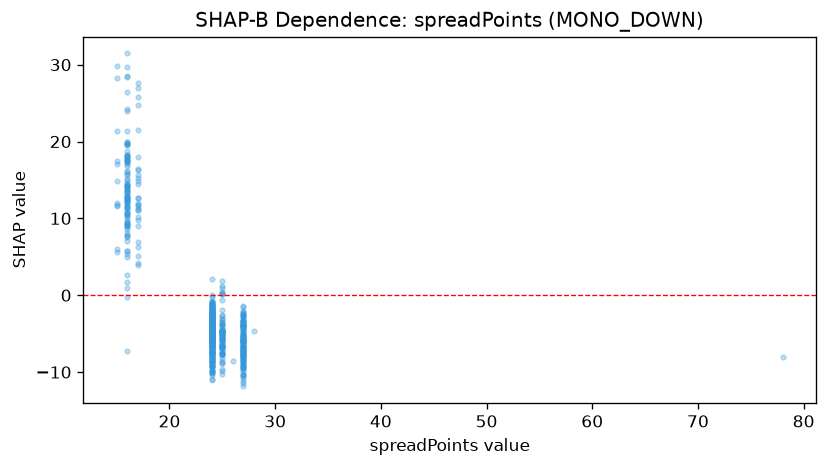

Source data for this figure (header and first rows):
feature_value, shap_value
27.0, -2.222
27.0, -6.556
27.0, -3.89
27.0, -1.99
27.0, -3.916
27.0, -2.73
27.0, -4.849
27.0, -4.536
27.0, -4.027
17.0, 18.01
27.0, -4.086
27.0, -3.957
27.0, -3.041
27.0, -4.534
27.0, -2.624
27.0, -4.074
27.0, -2.849
27.0, -5.984
27.0, -3.358
27.0, -3.683
27.0, -3.278
27.0, -2.599
27.0, -3.46
27.0, -1.519
27.0, -3.865
27.0, -5.845
27.0, -3.767
27.0, -1.463
27.0, -8.086
27.0, -10.42
27.0, -5.891
17.0, 15.31
27.0, -7.599
27.0, -6.658
27.0, -8.747
27.0, -7.544
27.0, -9.329
27.0, -7.386
27.0, -5.376
17.0, 11.15
27.0, -8.933
17.0, 25.85
17.0, 26.99
27.0, -7.845
27.0, -9.264
17.0, 21.47
27.0, -8.923
27.0, -11.48
27.0, -6.734
27.0, -7.99
27.0, -9.893
27.0, -9.382
27.0, -7.672
27.0, -11.85
27.0, -5.802
27.0, -7.148
27.0, -8.289
27.0, -8.49
27.0, -7.136
27.0, -7.491
... 611 more rows
